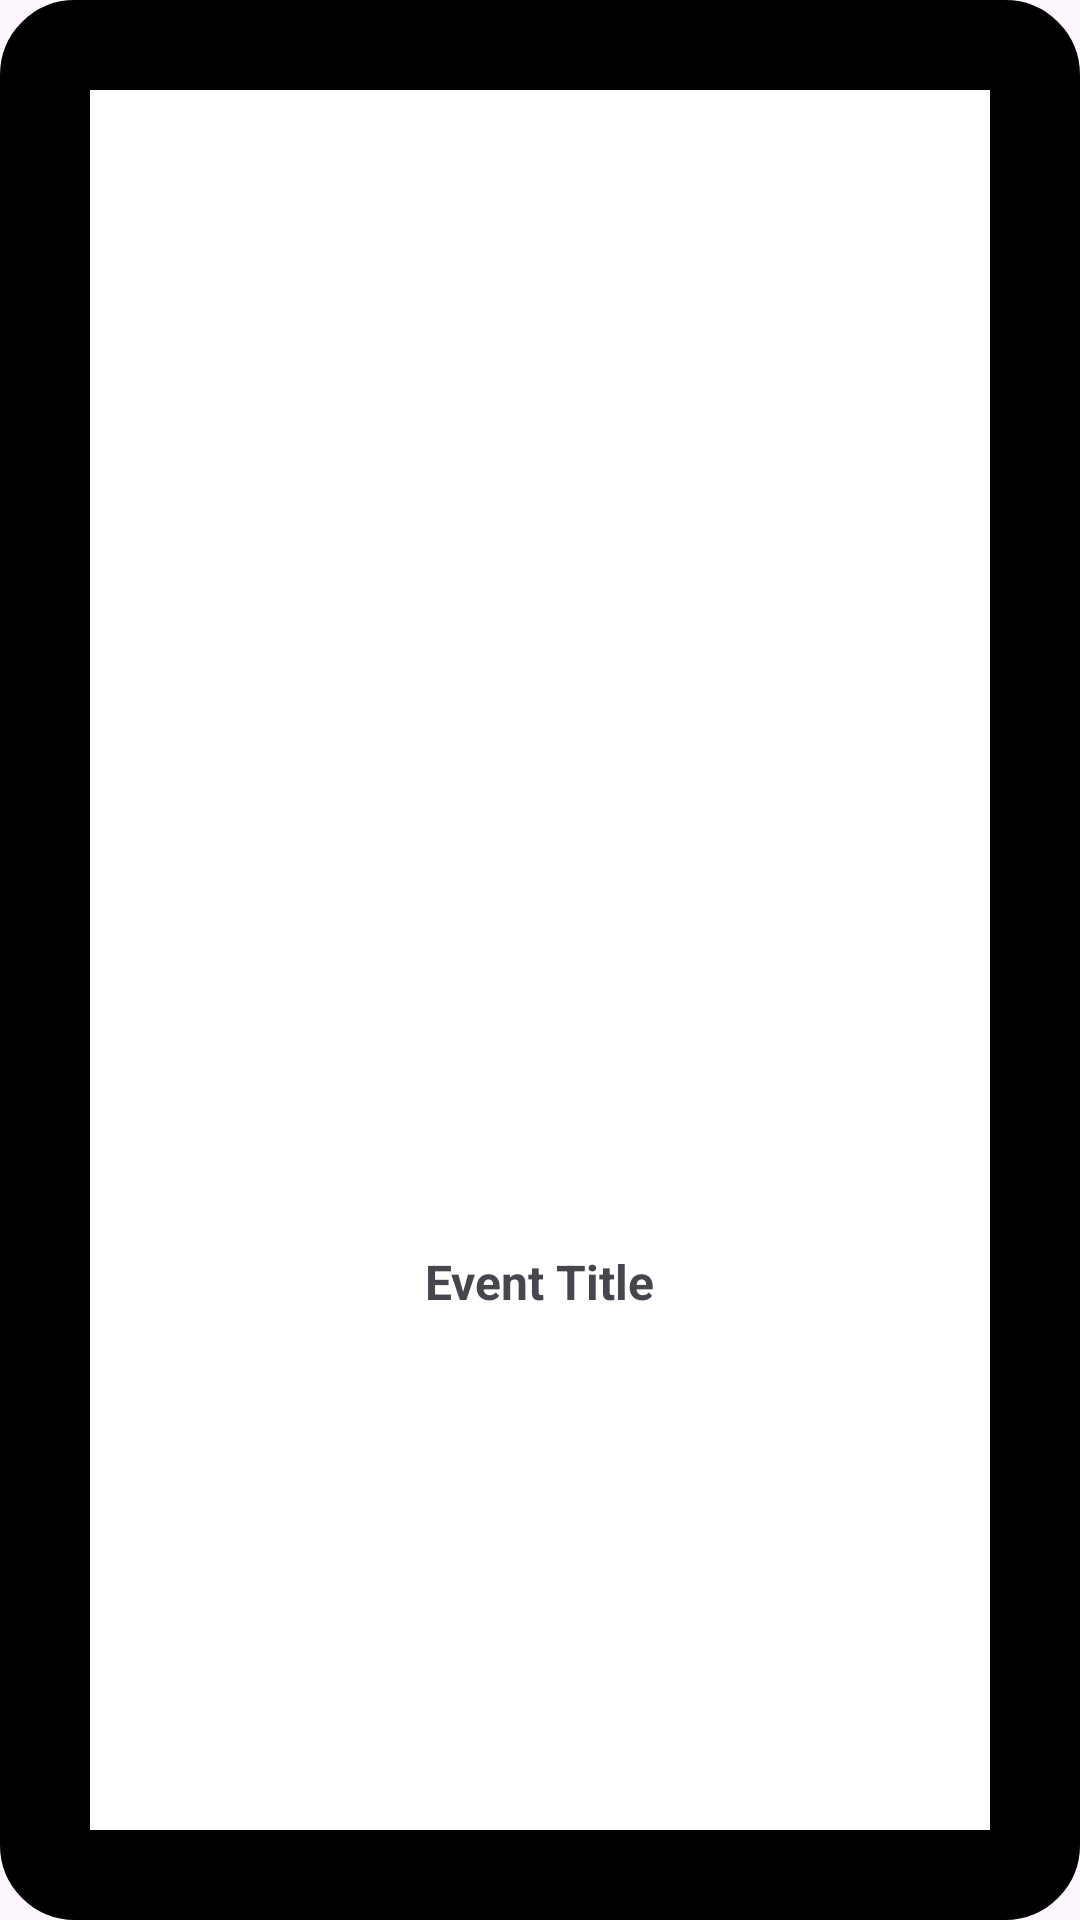

This screen was rendered from an Android layout file. Write that file and the resources it references.
<!-- AndroidManifest.xml: application theme Theme.SmartAlert -->
<!-- res/layout/event.xml -->
<?xml version="1.0" encoding="utf-8"?>
<LinearLayout xmlns:android="http://schemas.android.com/apk/res/android"
    android:layout_width="350dp"
    android:layout_height="wrap_content"
    android:maxWidth="350dp"
    android:orientation="vertical"
    android:layout_margin="5dp"
    android:gravity="center"
    android:background="@drawable/left_side_color"
    android:padding="8dp">
    <ImageView
        android:id="@+id/map_icon"
        android:layout_width="300dp"
        android:layout_height="250dp"
        android:scaleType="centerCrop" />


        <TextView
            android:id="@+id/event_type"
            android:layout_width="wrap_content"
            android:layout_height="wrap_content"
            android:text="@string/event_title"
            android:textSize="16sp"
            android:textStyle="bold" />

        <TextView
            android:id="@+id/event_timestamp"
            android:layout_width="wrap_content"
            android:layout_gravity="end"
            android:layout_height="wrap_content"
            android:textSize="12sp"
            android:textStyle="normal" />

        <TextView
            android:id="@+id/event_comment"
            android:layout_width="wrap_content"
            android:layout_height="wrap_content"
            android:text=""
            android:textSize="14sp" />
</LinearLayout>
<!-- resources referenced by this layout -->
<resources>
  <!-- drawable left_side_color (drawable) -->
  <?xml version="1.0" encoding="utf-8"?>
  <shape xmlns:android="http://schemas.android.com/apk/res/android">
      <solid android:color="@android:color/white"/>
      <corners android:radius="10dp"/>
      <stroke android:width="30dp"/> 
  </shape>
  <string name="event_title">Event Title</string>
  <style name="Theme.SmartAlert" parent="Base.Theme.SmartAlert" />
  <style name="Base.Theme.SmartAlert" parent="Theme.Material3.DayNight.NoActionBar">
          
          
      </style>
</resources>
